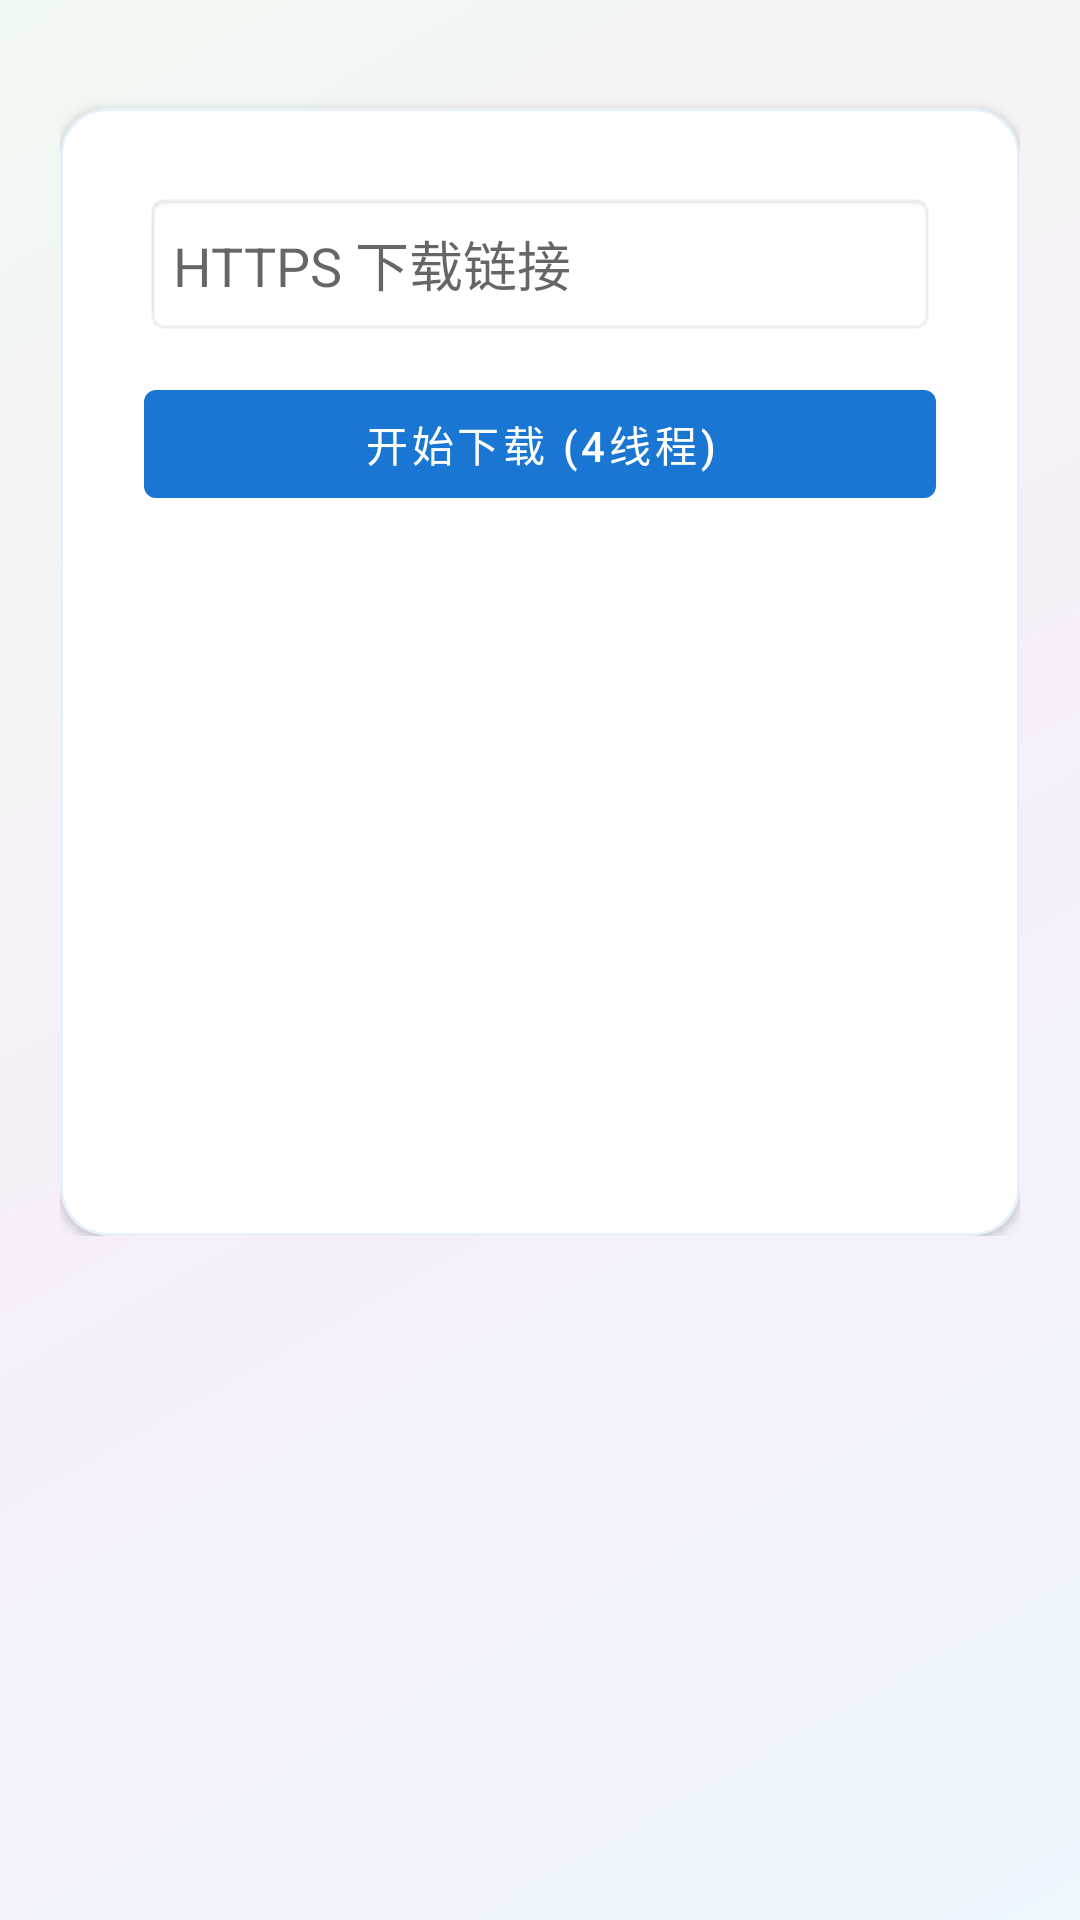

Here is an Android app screen rendered from its layout file. Give the layout XML and the strings, colors and styles it references.
<!-- AndroidManifest.xml: application theme Theme.JFToolbox -->
<!-- res/layout/activity_downloader.xml -->
<?xml version="1.0" encoding="utf-8"?>
<ScrollView xmlns:android="http://schemas.android.com/apk/res/android"
    xmlns:app="http://schemas.android.com/apk/res-auto"
    android:layout_width="match_parent" android:layout_height="match_parent"
    android:background="@drawable/bg_glass" android:padding="20dp">
    <LinearLayout android:layout_width="match_parent" android:layout_height="wrap_content"
        android:orientation="vertical">
        <TextView android:text="⬇️ 全线程下载器" android:textSize="20sp" android:textStyle="bold"/>
        <com.google.android.material.card.MaterialCardView style="@style/JF.FeatureCard"
            android:layout_width="match_parent" android:layout_height="wrap_content" android:layout_marginTop="16dp">
            <LinearLayout android:layout_width="match_parent" android:layout_height="wrap_content"
                android:orientation="vertical" android:padding="16dp">
                <EditText android:id="@+id/edtUrl" android:hint="HTTPS 下载链接"
                    android:layout_width="match_parent" android:layout_height="48dp"
                    android:inputType="textUri" android:background="@android:drawable/editbox_background"/>
                <com.google.android.material.button.MaterialButton android:id="@+id/btnStart"
                    android:layout_width="match_parent" android:layout_height="48dp" android:layout_marginTop="12dp"
                    android:text="开始下载 (4线程)"/>
                <ScrollView android:layout_width="match_parent" android:layout_height="200dp"
                    android:layout_marginTop="12dp">
                    <TextView android:id="@+id/txtLog" android:text="" android:textSize="11sp"
                        android:fontFamily="monospace"/>
                </ScrollView>
            </LinearLayout>
        </com.google.android.material.card.MaterialCardView>
    </LinearLayout>
</ScrollView>
<!-- resources referenced by this layout -->
<resources>
  <!-- drawable bg_glass (drawable) -->
  <?xml version="1.0" encoding="utf-8"?>
  <layer-list xmlns:android="http://schemas.android.com/apk/res/android">
      
      <item>
          <shape>
              <gradient android:angle="135"
                  android:startColor="#E3F2FD"
                  android:centerColor="#F3E5F5"
                  android:endColor="#E8F5E9"
                  android:type="linear"/>
          </shape>
      </item>
      <item>
          <shape>
              <solid android:color="#55FFFFFF"/>
          </shape>
      </item>
  </layer-list>
  <style name="JF.FeatureCard" parent="Widget.MaterialComponents.CardView">
          <item name="cardCornerRadius">16dp</item>
          <item name="cardElevation">2dp</item>
          <item name="cardBackgroundColor">#FFFFFF</item>
          <item name="contentPadding">12dp</item>
          <item name="strokeWidth">1dp</item>
          <item name="strokeColor">#1A1976D2</item>
      </style>
  <style name="Theme.JFToolbox" parent="Theme.MaterialComponents.Light.NoActionBar">
          <item name="colorPrimary">#1976D2</item>
          <item name="colorPrimaryDark">#0D47A1</item>
          <item name="colorAccent">#FF6F00</item>
          <item name="android:statusBarColor">#0D47A1</item>
          <item name="android:navigationBarColor">#0D47A1</item>
          <item name="android:windowBackground">#F5F7FA</item>
          <item name="android:textColor">#212121</item>
      </style>
</resources>
